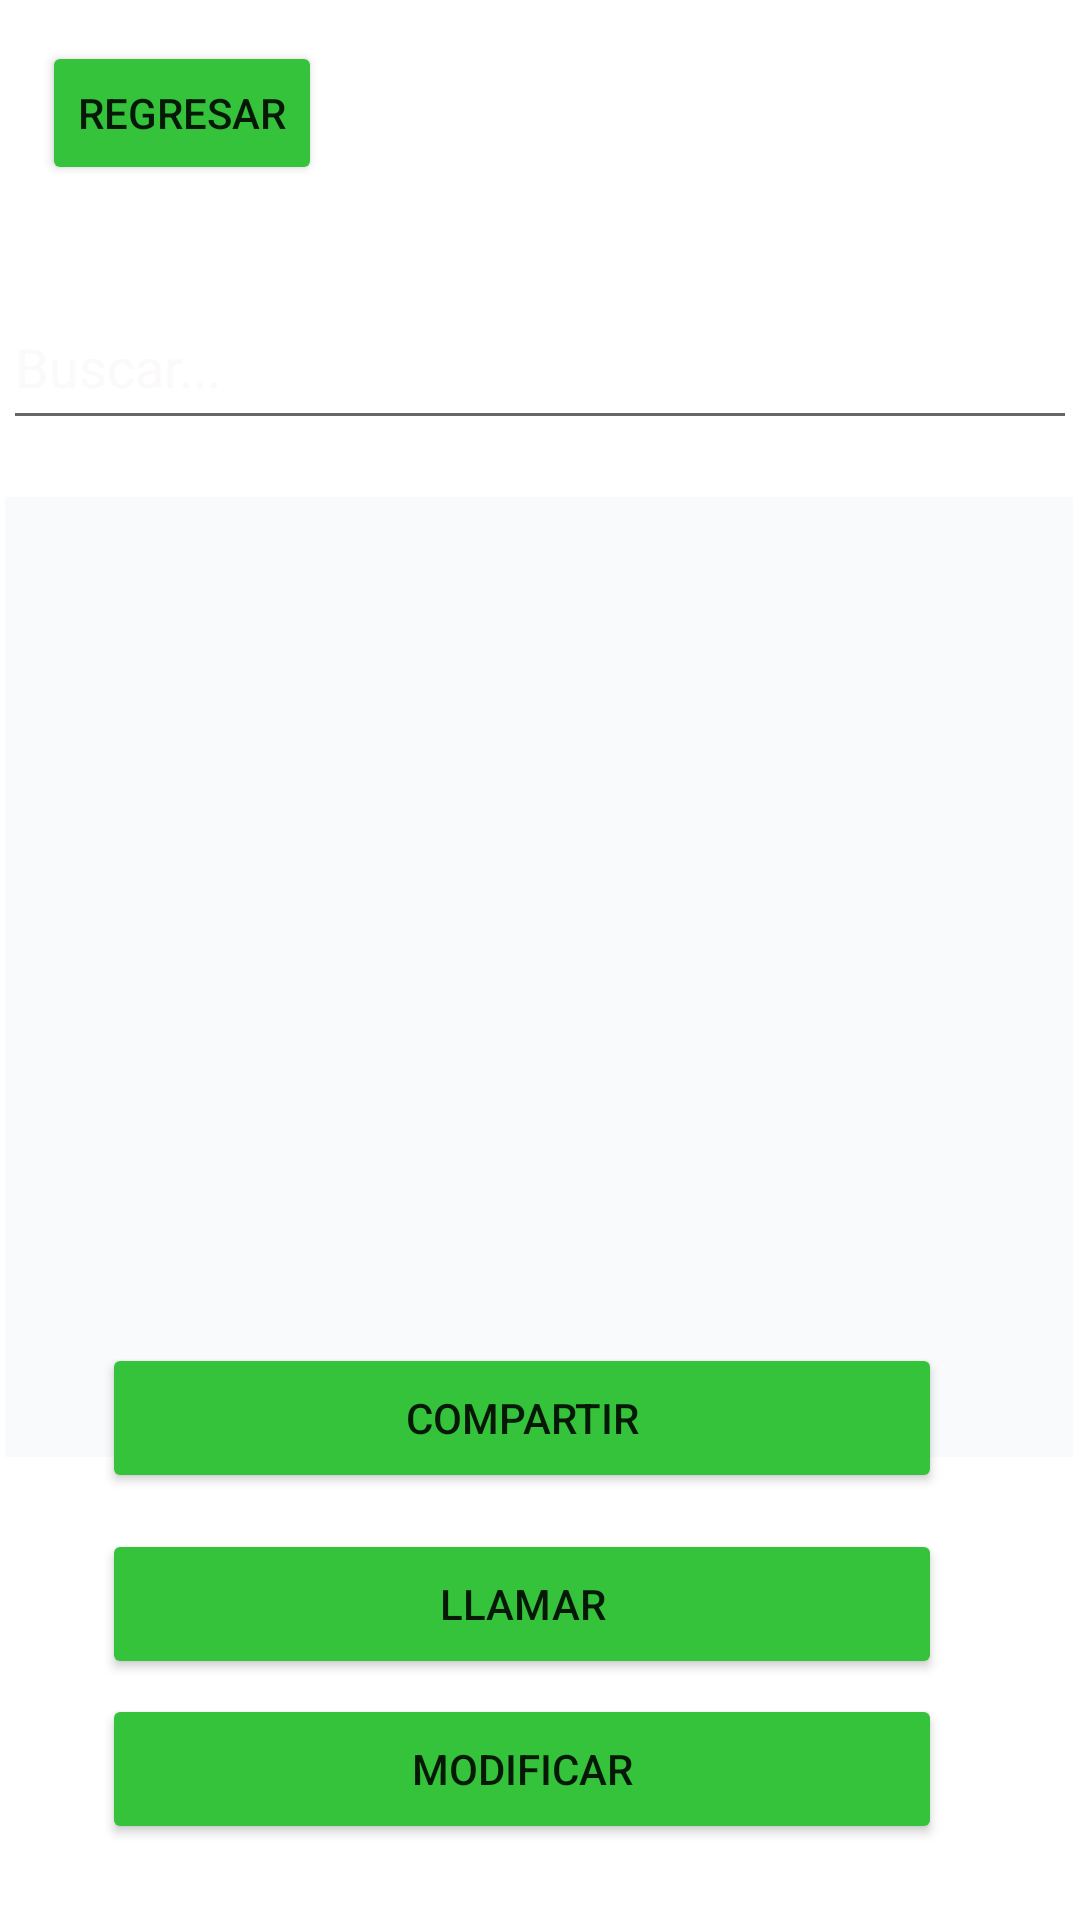

Reconstruct the res/layout file that produces this screen, plus the resources it refers to.
<!-- AndroidManifest.xml: application theme Theme.ExamenPM1E17968 -->
<!-- res/layout/activity_list_contactos.xml -->
<?xml version="1.0" encoding="utf-8"?>
<androidx.constraintlayout.widget.ConstraintLayout xmlns:android="http://schemas.android.com/apk/res/android"
    xmlns:app="http://schemas.android.com/apk/res-auto"
    xmlns:tools="http://schemas.android.com/tools"
    android:layout_width="match_parent"
    android:layout_height="match_parent"
    android:background="@drawable/fondo2"
    android:orientation="vertical"
    tools:context=".ActivityListContactos">


    <LinearLayout
        android:id="@+id/LinearLayout"
        android:layout_width="356dp"
        android:layout_height="320dp"
        android:layout_marginTop="19dp"
        android:orientation="vertical"
        app:layout_constraintEnd_toEndOf="parent"
        app:layout_constraintHorizontal_bias="0.377"
        app:layout_constraintStart_toStartOf="parent"
        app:layout_constraintTop_toBottomOf="@+id/txtbuscar">

        <ListView
            android:id="@+id/listcontactos"
            android:layout_width="359dp"
            android:layout_height="320dp"
            android:background="#F8FAFB" />
    </LinearLayout>

    <EditText
        android:id="@+id/txtbuscar"
        android:layout_width="358dp"
        android:layout_height="52dp"
        android:layout_marginTop="33dp"
        android:ems="10"
        android:hint="Buscar..."
        android:inputType="textPersonName"
        android:maxLength="20"
        android:textColorHint="#FBF9F9"
        app:layout_constraintBottom_toTopOf="@+id/LinearLayout"
        app:layout_constraintEnd_toEndOf="parent"
        app:layout_constraintHorizontal_bias="0.49"
        app:layout_constraintStart_toStartOf="parent"
        app:layout_constraintTop_toBottomOf="@+id/btnregresar" />

    <Button
        android:id="@+id/btnllamar"
        android:layout_width="280dp"
        android:layout_height="50dp"
        android:backgroundTint="#34C33A"
        android:text="Llamar"
        app:layout_constraintBottom_toBottomOf="parent"
        app:layout_constraintEnd_toEndOf="parent"
        app:layout_constraintHorizontal_bias="0.427"
        app:layout_constraintStart_toStartOf="parent"
        app:layout_constraintTop_toTopOf="parent"
        app:layout_constraintVertical_bias="0.864" />

    <Button
        android:id="@+id/btnmodificar"
        android:layout_width="280dp"
        android:layout_height="50dp"
        android:backgroundTint="#34C33A"
        android:text="Modificar"
        app:layout_constraintBottom_toBottomOf="parent"
        app:layout_constraintEnd_toEndOf="parent"
        app:layout_constraintHorizontal_bias="0.427"
        app:layout_constraintStart_toStartOf="parent"
        app:layout_constraintTop_toTopOf="parent"
        app:layout_constraintVertical_bias="0.957" />

    <Button
        android:id="@+id/btnregresar"
        android:layout_width="wrap_content"
        android:layout_height="wrap_content"
        android:backgroundTint="#34C33A"
        android:text="Regresar"
        app:layout_constraintBottom_toBottomOf="parent"
        app:layout_constraintEnd_toEndOf="parent"
        app:layout_constraintHorizontal_bias="0.053"
        app:layout_constraintStart_toStartOf="parent"
        app:layout_constraintTop_toTopOf="parent"
        app:layout_constraintVertical_bias="0.023" />

    <Button
        android:id="@+id/btnCompartir"
        android:layout_width="280dp"
        android:layout_height="50dp"
        android:backgroundTint="#34C33A"
        android:text="Compartir"
        app:layout_constraintBottom_toBottomOf="parent"
        app:layout_constraintEnd_toEndOf="parent"
        app:layout_constraintHorizontal_bias="0.427"
        app:layout_constraintStart_toStartOf="parent"
        app:layout_constraintTop_toTopOf="parent"
        app:layout_constraintVertical_bias="0.759" />

</androidx.constraintlayout.widget.ConstraintLayout>
<!-- resources referenced by this layout -->
<resources>
  <style name="Theme.ExamenPM1E17968" parent="Theme.MaterialComponents.DayNight.DarkActionBar">
          
          <item name="colorPrimary">@color/purple_500</item>
          <item name="colorPrimaryVariant">@color/purple_700</item>
          <item name="colorOnPrimary">@color/white</item>
          
          <item name="colorSecondary">@color/teal_200</item>
          <item name="colorSecondaryVariant">@color/teal_700</item>
          <item name="colorOnSecondary">@color/black</item>
          
          <item name="android:statusBarColor" tools:targetApi="l">?attr/colorPrimaryVariant</item>
          
      </style>
  <!-- not gathered from this repository: default colours our renderer supplied (Android Studio template values) -->
  <color name="purple_500">#FF6200EE</color>
  <color name="purple_700">#FF3700B3</color>
  <color name="teal_200">#FF03DAC5</color>
  <color name="teal_700">#FF018786</color>
  <color name="black">#FF000000</color>
  <color name="white">#FFFFFFFF</color>
</resources>
